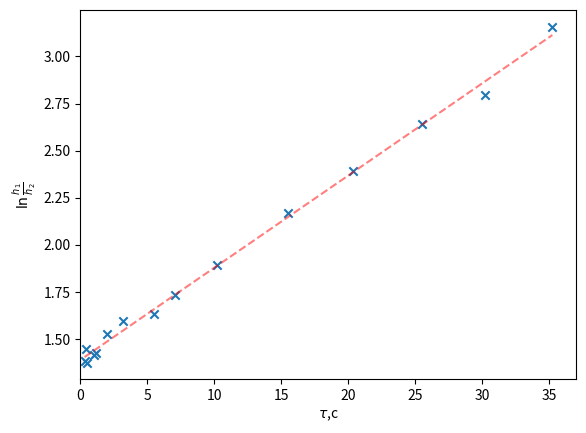

This figure's Python source:
import numpy as np
from matplotlib import pyplot as plt
from scipy import optimize

h1 = np.array([25.1, 25.5, 24.9, 25.1, 27.8, 26.7, 29, 24.5, 26, 26.5, 27.1, 29.5, 28, 29.5, 25.9], dtype=np.float64)
h2 = np.array([6.3, 6, 6.3, 6.1, 6.7, 5.8, 5.9, 4.8, 4.6, 4, 3.1, 2.7, 2, 1.8, 1.1], dtype=np.float64)
t = np.array([0.33, 0.47, 0.53, 1, 1.21, 2, 3.23, 5.5, 7.05, 10.21, 15.5, 20.34, 25.54, 30.2, 35.23], dtype=np.float64)


def fit_function(x, k, b):
    return k * x + b


y = np.log(h1/h2)
beta_opt, beta_cov = optimize.curve_fit(fit_function, t, y)
print(beta_opt)


plt.xlim(0, 37)
plt.xlabel('$\\tau$,c')

plt.rcParams['text.usetex'] = True

plt.ylabel('$\ln\\frac{h_1}{h_2}$')

plt.scatter(t, y, marker='x')
plt.plot(t, fit_function(t, *beta_opt), alpha=0.5, color='red', linestyle='--')
plt.show()